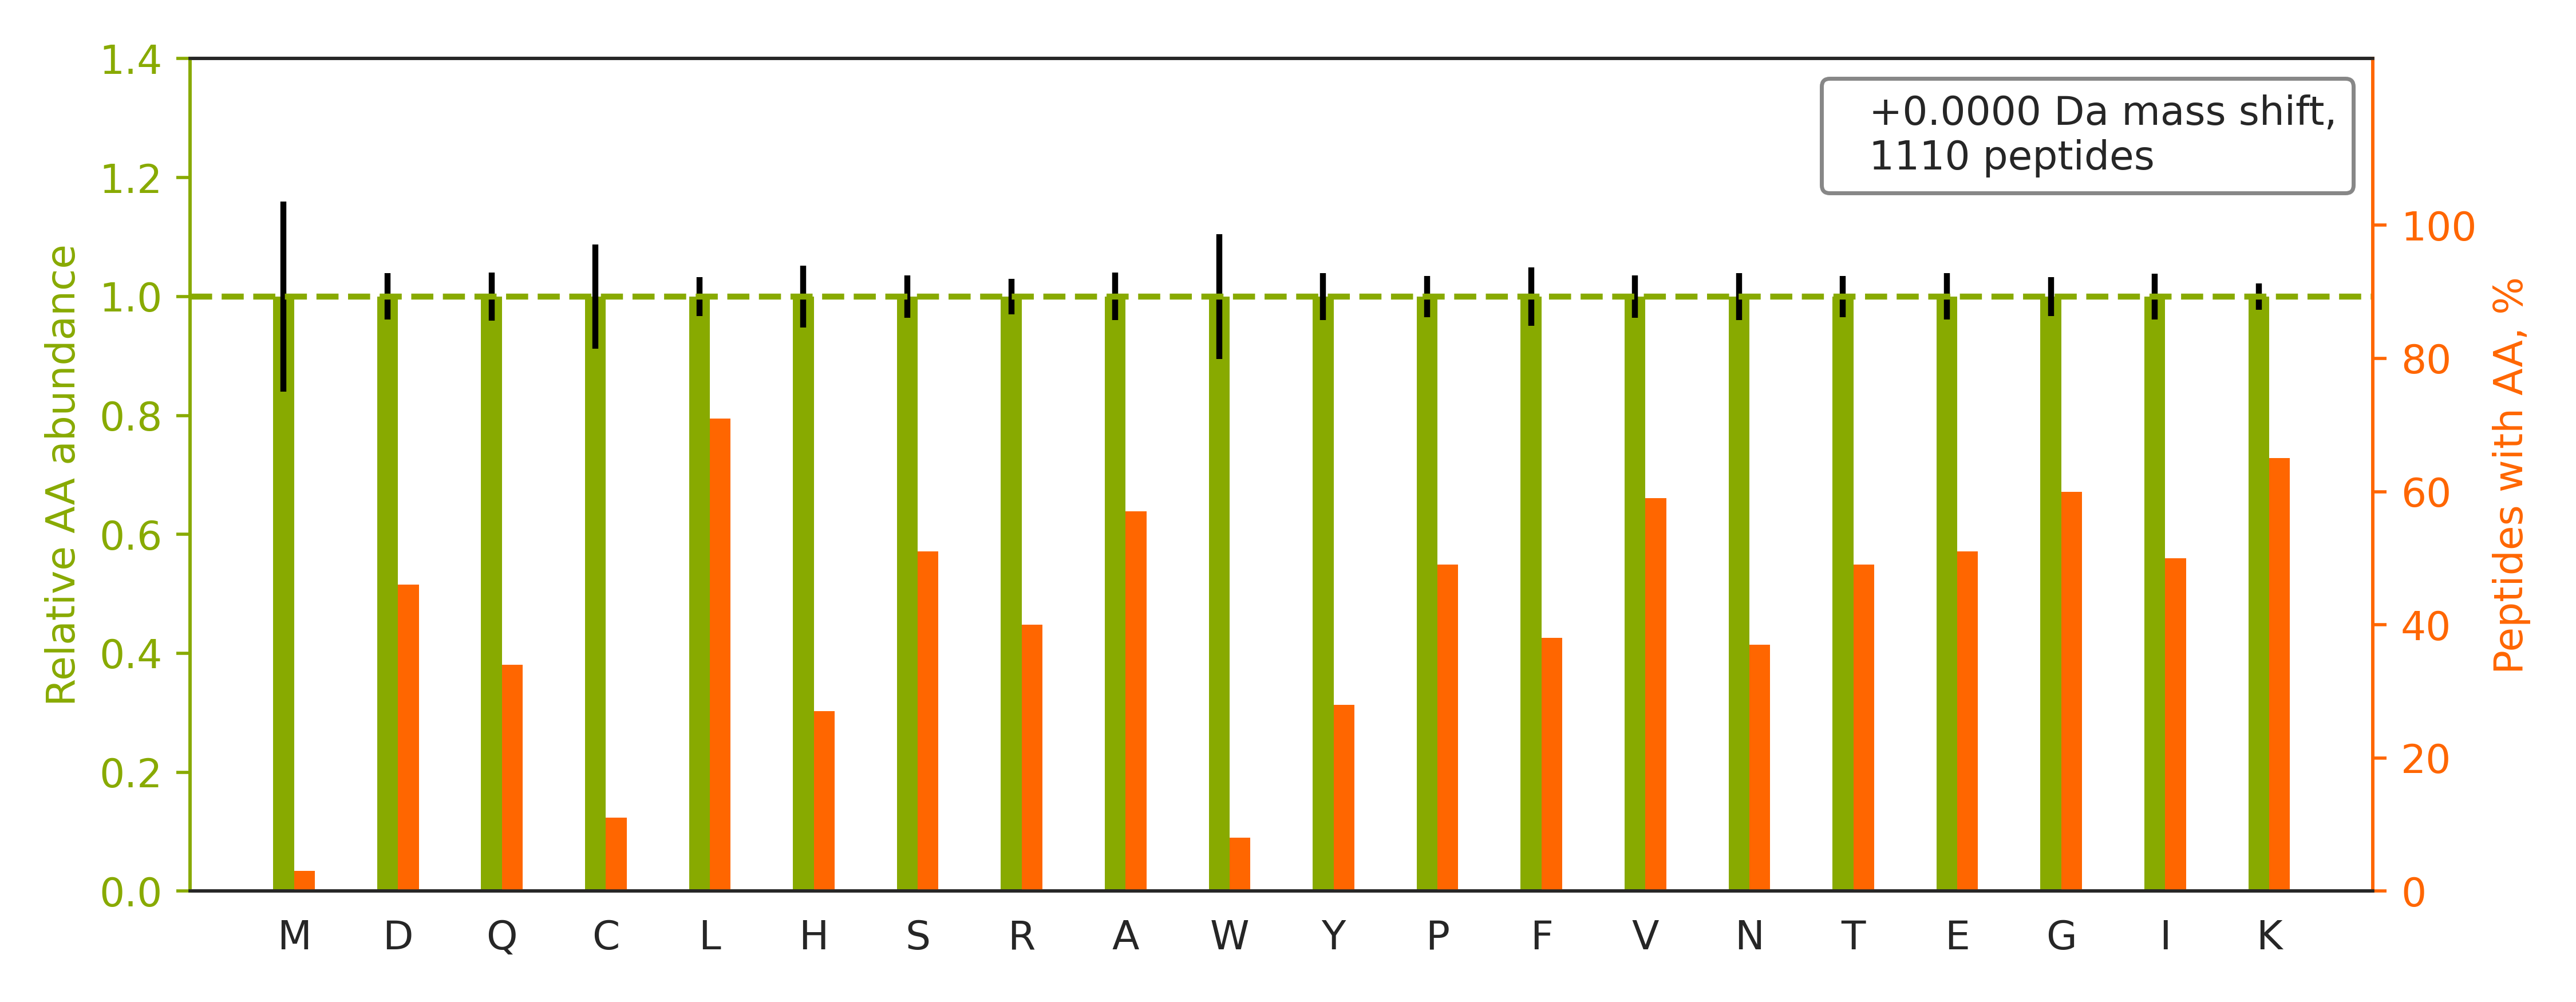

Data behind this chart, as committed beside it:
peptide	spectrum
R.SSGSPYGGGYGSGGGSGGYGSR.R	140718_Yoshiki_HEK_T2KO_TCL_VVA050614_2h…
K.ATAGDTHLGGEDFDNR.L	140718_Yoshiki_HEK_T2KO_TCL_VVA050614_2h…
K.QTIGNSCGTIGLIHAVANNQDK.L	140718_Yoshiki_HEK_T2KO_TCL_VVA050614_2h…
K.ATCAPQHGAPGPGPADASK.V	140718_Yoshiki_HEK_T2KO_TCL_VVA050614_2h…
R.GAPAAATAPAPTAHK.A	140718_Yoshiki_HEK_T2KO_TCL_VVA050614_2h…
R.GFGFVTFDDHDPVDK.I	140718_Yoshiki_HEK_T2KO_TCL_VVA050614_2h…
R.NMGGPYGGGNYGPGGSGGSGGYGGR.S	140718_Yoshiki_HEK_T2KO_TCL_VVA050614_2h…
R.GFAFVTFDDHDSVDK.I	140718_Yoshiki_HEK_T2KO_TCL_VVA050614_2h…
K.FSVCVLGDQQHCDEAK.A	140718_Yoshiki_HEK_T2KO_TCL_VVA050614_2h…
K.LGDVYVNDAFGTAHR.A	140718_Yoshiki_HEK_T2KO_TCL_VVA050614_2h…
R.VFDKDGNGYISAAELR.H	140718_Yoshiki_HEK_T2KO_TCL_VVA050614_2h…
K.LASVPAGGAVAVSAAPGSAAPAAGSAPAAAEEK.K	140718_Yoshiki_HEK_T2KO_TCL_VVA050614_2h…
K.IISNASCTTNCLAPLAK.V	140718_Yoshiki_HEK_T2KO_TCL_VVA050614_2h…
R.LYQTDPSGTYHAWK.A	140718_Yoshiki_HEK_T2KO_TCL_VVA050614_2h…
R.GMGGHGYGGAGDASSGFHGGHFVHMR.G	140718_Yoshiki_HEK_T2KO_TCL_VVA050614_2h…
R.EIVHLQAGQCGNQIGAK.F	140718_Yoshiki_HEK_T2KO_TCL_VVA050614_2h…
R.GAGTGGLGLAVEGPSEAK.M	140718_Yoshiki_HEK_T2KO_TCL_VVA050614_2h…
R.VKPAPDETSFSEALLK.R	140718_Yoshiki_HEK_T2KO_TCL_VVA050614_2h…
K.VTHAVVTVPAYFNDAQR.Q	140718_Yoshiki_HEK_T2KO_TCL_VVA050614_2h…
K.AQVARPGGDTIFGK.I	140718_Yoshiki_HEK_T2KO_TCL_VVA050614_2h…
K.HLVTTVPKDPEAAEAR.R	140718_Yoshiki_HEK_T2KO_TCL_VVA050614_2h…
R.TSILAAANPISGHYDR.S	140718_Yoshiki_HEK_T2KO_TCL_VVA050614_2h…
R.VWYVSNIDGTHIAK.T	140718_Yoshiki_HEK_T2KO_TCL_VVA050614_2h…
R.NQGGYGGSSSSSSYGSGR.R	140718_Yoshiki_HEK_T2KO_TCL_VVA050614_2h…
R.NIIHGSDSVESAEK.E	140718_Yoshiki_HEK_T2KO_TCL_VVA050614_2h…
K.AISVHSTPEGCSSACK.M	140718_Yoshiki_HEK_T2KO_TCL_VVA050614_2h…
K.VGSLDNVGHLPAGGAVK.T	140718_Yoshiki_HEK_T2KO_TCL_VVA050614_2h…
K.AQIHDLVLVGGSTR.I	140718_Yoshiki_HEK_T2KO_TCL_VVA050614_2h…
K.LASQGDSISSQLGPIHPPPR.T	140718_Yoshiki_HEK_T2KO_TCL_VVA050614_2h…
R.LQAYHTQTTPLIEYYR.K	140718_Yoshiki_HEK_T2KO_TCL_VVA050614_2h…
K.IKGEHPGLSIGDVAK.K	140718_Yoshiki_HEK_T2KO_TCL_VVA050614_2h…
R.FGGNPGGFGNQGGFGNSR.G	140718_Yoshiki_HEK_T2KO_TCL_VVA050614_2h…
R.GIYAYGFEKPSAIQQR.A	140718_Yoshiki_HEK_T2KO_TCL_VVA050614_2h…
R.TNVLGHLQQGGAPTPFDR.N	140718_Yoshiki_HEK_T2KO_TCL_VVA050614_2h…
K.VGINYQPPTVVPGGDLAK.V	140718_Yoshiki_HEK_T2KO_TCL_VVA050614_2h…
K.SSGPTSLFAVTVAPPGAR.Q	140718_Yoshiki_HEK_T2KO_TCL_VVA050614_2h…
R.VAPEEHPVLLTEAPLNPK.A	140718_Yoshiki_HEK_T2KO_TCL_VVA050614_2h…
K.LIAPVAEEEATVPNNK.I	140718_Yoshiki_HEK_T2KO_TCL_VVA050614_2h…
K.HLEINPDHPIVETLR.Q	140718_Yoshiki_HEK_T2KO_TCL_VVA050614_2h…
K.ITPAHDQNDYEVGQR.H	140718_Yoshiki_HEK_T2KO_TCL_VVA050614_2h…
R.TFNTSTGGLLLPSDTK.R	140718_Yoshiki_HEK_T2KO_TCL_VVA050614_2h…
R.SDSFENPVLQQHFR.N	140718_Yoshiki_HEK_T2KO_TCL_VVA050614_2h…
K.AAVEWFDGKDFQGSK.L	140718_Yoshiki_HEK_T2KO_TCL_VVA050614_2h…
R.HLVYESDQNKDGK.L	140718_Yoshiki_HEK_T2KO_TCL_VVA050614_2h…
R.ASNGDAWVEAHGK.L	140718_Yoshiki_HEK_T2KO_TCL_VVA050614_2h…
K.AGAGSATLSMAYAGAR.F	140718_Yoshiki_HEK_T2KO_TCL_VVA050614_2h…
K.INEKPQVIADYESGR.A	140718_Yoshiki_HEK_T2KO_TCL_VVA050614_2h…
R.HYAHTDCPGHADYVK.N	140718_Yoshiki_HEK_T2KO_TCL_VVA050614_2h…
K.VEQATKPSFESGR.R	140718_Yoshiki_HEK_T2KO_TCL_VVA050614_2h…
K.AGPWTPEAAVEHPEAVR.Q	140718_Yoshiki_HEK_T2KO_TCL_VVA050614_2h…
K.SAAQAAAQTNSNAAGK.Q	140718_Yoshiki_HEK_T2KO_TCL_VVA050614_2h…
K.TGVAVNKPAEFTVDAK.H	140718_Yoshiki_HEK_T2KO_TCL_VVA050614_2h…
R.ASGNYATVISHNPETK.K	140718_Yoshiki_HEK_T2KO_TCL_VVA050614_2h…
K.VNQIGSVTESIQACK.L	140718_Yoshiki_HEK_T2KO_TCL_VVA050614_2h…
K.VDNDENEHQLSLR.T	140718_Yoshiki_HEK_T2KO_TCL_VVA050614_2h…
K.GEDFYCVTCHETK.F	140718_Yoshiki_HEK_T2KO_TCL_VVA050614_2h…
K.VVLAYEPVWAIGTGK.T	140718_Yoshiki_HEK_T2KO_TCL_VVA050614_2h…
K.IWHHTFYNELR.V	140718_Yoshiki_HEK_T2KO_TCL_VVA050614_2h…
K.NYPPWQHTTLSVLR.K	140718_Yoshiki_HEK_T2KO_TCL_VVA050614_2h…
K.APVPTGEVYFADSFDR.G	140718_Yoshiki_HEK_T2KO_TCL_VVA050614_2h…
... 1,050 more rows
